Run: headless pygame with SDL's dummy video driver; simulated clock (each Clock.tick advances the game by its frame time, no real sleeping); random seed 0; keys injected as events and as key.get_pressed() state; no mouse input.
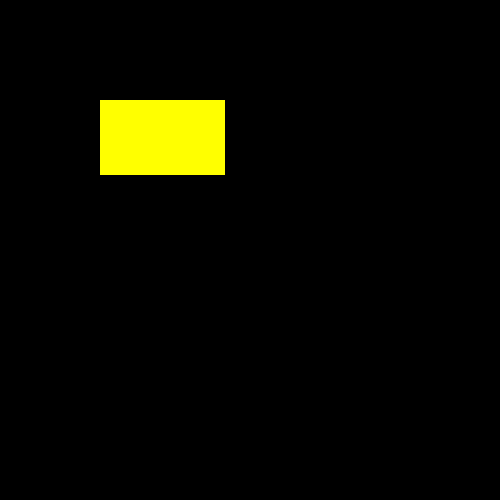
Frame 1 of 4 · flips 1–60 · no input
Frame 2 of 4 · flips 61–180 · tapped SPACE, RETURN · held RIGHT (→), D · screen unchanged from frame 1, image omitted
Frame 3 of 4 · flips 181–300 · held DOWN (↓), S · screen unchanged from frame 2, image omitted
Frame 4 of 4 · flips 301–420 · held LEFT (←), A, UP (↑), W · screen unchanged from frame 3, image omitted

The pygame program that drew these frames:

import pygame
pygame.init()
screen = pygame.display.set_mode((500,500))
done = True
while done:
    for event in pygame.event.get():
        if event.type == pygame.QUIT:
            done = False
    pygame.draw.rect(screen,(255,255,0), pygame.Rect(100,100,125,75))
    pygame.display.flip()
    
